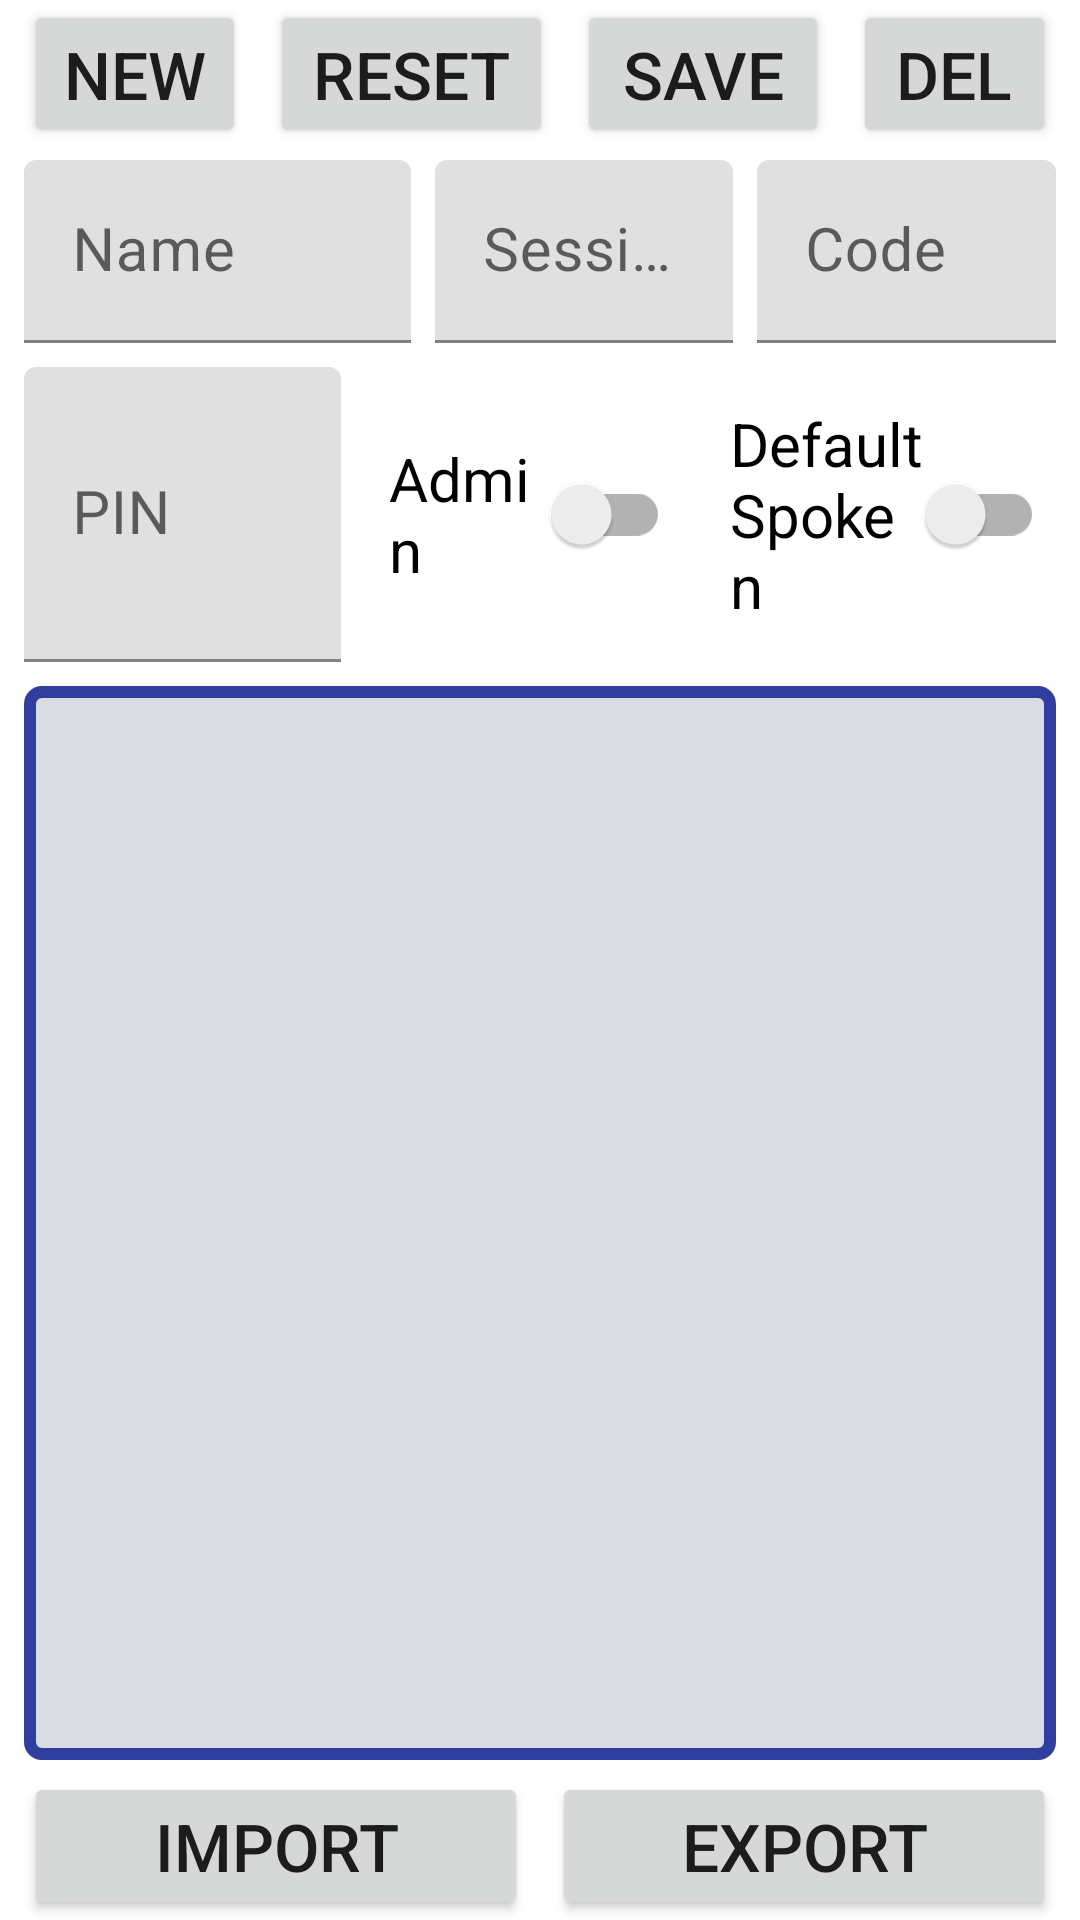

Layout XML and referenced resources for this Android screen:
<!-- AndroidManifest.xml: application theme Theme.VoiceSelectGeneral -->
<!-- res/layout/activity_config_users.xml -->
<?xml version="1.0" encoding="utf-8"?>
<androidx.constraintlayout.widget.ConstraintLayout xmlns:android="http://schemas.android.com/apk/res/android"
    xmlns:app="http://schemas.android.com/apk/res-auto"
    android:layout_width="match_parent"
    android:layout_height="match_parent">

    <LinearLayout
        android:id="@+id/userTopButtonsLinearLayout"
        android:layout_width="match_parent"
        android:layout_height="0dp"
        android:orientation="horizontal"
        app:layout_constraintEnd_toEndOf="parent"
        app:layout_constraintStart_toStartOf="parent"
        app:layout_constraintTop_toTopOf="parent">

        <Button
            android:id="@+id/userNewButton"
            android:layout_width="0dp"
            android:layout_height="match_parent"
            android:layout_weight="0.88"
            android:layout_marginStart="@dimen/double_margin"
            android:layout_marginEnd="@dimen/margin"
            android:text="@string/user_new_button"
            android:textSize="@dimen/large_text_size"/>

        <Button
            android:id="@+id/userResetButton"
            android:layout_width="0dp"
            android:layout_height="match_parent"
            android:layout_weight="1.12"
            android:layout_marginStart="@dimen/margin"
            android:layout_marginEnd="@dimen/margin"
            android:text="@string/user_reset_button"
            android:textSize="@dimen/large_text_size"/>

        <Button
            android:id="@+id/userSaveButton"
            android:layout_width="0dp"
            android:layout_height="match_parent"
            android:layout_weight="1"
            android:layout_marginStart="@dimen/margin"
            android:layout_marginEnd="@dimen/margin"
            android:text="@string/user_save_button"
            android:textSize="@dimen/large_text_size"/>

        <Button
            android:id="@+id/userDeleteButton"
            android:layout_width="0dp"
            android:layout_height="match_parent"
            android:layout_weight="0.8"
            android:layout_marginStart="@dimen/margin"
            android:layout_marginEnd="@dimen/double_margin"
            android:text="@string/user_delete_button"
            android:textSize="@dimen/large_text_size"/>
    </LinearLayout>

    <LinearLayout
        android:id="@+id/userEditTextLinearLayout"
        android:layout_width="match_parent"
        android:layout_height="0dp"
        android:orientation="horizontal"
        android:layout_marginTop="@dimen/margin"
        android:baselineAligned="false"
        app:layout_constraintTop_toBottomOf="@id/userTopButtonsLinearLayout"
        app:layout_constraintStart_toStartOf="parent"
        app:layout_constraintEnd_toEndOf="parent">

        <com.google.android.material.textfield.TextInputLayout
            android:id="@+id/userNameInputLayout"
            android:layout_width="0dp"
            android:layout_height="match_parent"
            android:layout_weight="1.3"
            android:layout_marginStart="@dimen/double_margin"
            android:layout_marginEnd="@dimen/margin"
            android:hint="@string/user_name_label"
            app:placeholderText="@string/user_name_value">

            <com.google.android.material.textfield.TextInputEditText
                android:id="@+id/userNameEditText"
                android:layout_width="match_parent"
                android:layout_height="match_parent"
                android:inputType="textCapWords"
                android:textSize="@dimen/medium_text_size"/>
        </com.google.android.material.textfield.TextInputLayout>

        <com.google.android.material.textfield.TextInputLayout
            android:id="@+id/userPrefixInputLayout"
            android:layout_width="0dp"
            android:layout_height="match_parent"
            android:layout_weight="1"
            android:layout_marginStart="@dimen/margin"
            android:layout_marginEnd="@dimen/margin"
            android:hint="@string/user_prefix_label"
            app:placeholderText="@string/user_prefix_value">

            <com.google.android.material.textfield.TextInputEditText
                android:id="@+id/userPrefixEditText"
                android:layout_width="match_parent"
                android:layout_height="match_parent"
                android:inputType="textCapWords"
                android:textSize="@dimen/medium_text_size"/>
        </com.google.android.material.textfield.TextInputLayout>

        <com.google.android.material.textfield.TextInputLayout
            android:id="@+id/userExportCodeInputLayout"
            android:layout_width="0dp"
            android:layout_height="match_parent"
            android:layout_weight="1"
            android:layout_marginStart="@dimen/margin"
            android:layout_marginEnd="@dimen/double_margin"
            android:hint="@string/user_export_code_label"
            app:placeholderText="@string/user_export_code_value">

            <com.google.android.material.textfield.TextInputEditText
                android:id="@+id/userExportCodeEditText"
                android:layout_width="match_parent"
                android:layout_height="match_parent"
                android:inputType="textCapCharacters"
                android:textSize="@dimen/medium_text_size"/>
        </com.google.android.material.textfield.TextInputLayout>
    </LinearLayout>

    <LinearLayout
        android:id="@+id/userPermissionsLinearLayout"
        android:layout_width="match_parent"
        android:layout_height="0dp"
        android:orientation="horizontal"
        android:layout_marginTop="@dimen/double_margin"
        app:layout_constraintTop_toBottomOf="@id/userEditTextLinearLayout"
        app:layout_constraintStart_toStartOf="parent"
        app:layout_constraintEnd_toEndOf="parent">

        <com.google.android.material.textfield.TextInputLayout
            android:id="@+id/userPINInputLayout"
            android:layout_width="0dp"
            android:layout_height="match_parent"
            android:layout_weight="1"
            android:layout_marginStart="@dimen/double_margin"
            android:layout_marginEnd="@dimen/margin"
            android:hint="@string/user_password_label"
            app:placeholderText="@string/user_password_value">

            <com.google.android.material.textfield.TextInputEditText
                android:id="@+id/userPINEditText"
                android:layout_width="match_parent"
                android:layout_height="match_parent"
                android:inputType="number"
                android:textSize="@dimen/medium_text_size"/>
        </com.google.android.material.textfield.TextInputLayout>

        <androidx.appcompat.widget.SwitchCompat
            android:id="@+id/userFeedbackSwitch"
            android:layout_width="0dp"
            android:layout_height="match_parent"
            android:layout_weight="1"
            android:layout_marginStart="@dimen/margin"
            android:layout_marginEnd="@dimen/margin"
            android:paddingStart="@dimen/double_padding"
            android:paddingEnd="@dimen/padding"
            android:text="@string/user_admin_Label"
            android:textSize="@dimen/medium_text_size"/>

        <androidx.appcompat.widget.SwitchCompat
            android:id="@+id/userFlushSwitch"
            android:layout_width="0dp"
            android:layout_height="match_parent"
            android:layout_weight="1.1"
            android:layout_marginStart="@dimen/margin"
            android:layout_marginEnd="@dimen/double_margin"
            android:paddingStart="@dimen/double_padding"
            android:paddingEnd="@dimen/padding"
            android:text="@string/user_primary_Label"
            android:textSize="@dimen/medium_text_size"/>
    </LinearLayout>

    <androidx.recyclerview.widget.RecyclerView
        android:id="@+id/userRecyclerView"
        android:layout_width="match_parent"
        android:layout_height="0dp"
        android:layout_marginTop="@dimen/double_margin"
        android:layout_marginBottom="@dimen/margin"
        android:layout_marginStart="@dimen/double_margin"
        android:layout_marginEnd="@dimen/double_margin"
        android:paddingTop="@dimen/padding"
        android:paddingBottom="@dimen/padding"
        android:background="@drawable/recycler_view_background"
        android:scrollbars="vertical"
        android:fadeScrollbars="true"
        app:layoutManager="androidx.recyclerview.widget.LinearLayoutManager"
        app:layout_constraintBottom_toTopOf="@+id/userBottomButtonsLinearLayout"
        app:layout_constraintStart_toStartOf="parent"
        app:layout_constraintEnd_toEndOf="parent"
        app:layout_constraintTop_toBottomOf="@id/userPermissionsLinearLayout">
    </androidx.recyclerview.widget.RecyclerView>

    <LinearLayout
        android:id="@+id/userBottomButtonsLinearLayout"
        android:layout_width="match_parent"
        android:layout_height="0dp"
        android:orientation="horizontal"
        app:layout_constraintEnd_toEndOf="parent"
        app:layout_constraintStart_toStartOf="parent"
        app:layout_constraintBottom_toBottomOf="parent">

        <Button
            android:id="@+id/userImportButton"
            android:layout_width="0dp"
            android:layout_height="wrap_content"
            android:layout_weight="1"
            android:layout_marginStart="@dimen/double_margin"
            android:layout_marginEnd="@dimen/margin"
            android:text="@string/user_import_button"
            android:textSize="@dimen/large_text_size"/>

        <Button
            android:id="@+id/userExportButton"
            android:layout_width="0dp"
            android:layout_height="wrap_content"
            android:layout_weight="1"
            android:layout_marginStart="@dimen/margin"
            android:layout_marginEnd="@dimen/double_margin"
            android:text="@string/user_export_button"
            android:textSize="@dimen/large_text_size"/>
    </LinearLayout>
</androidx.constraintlayout.widget.ConstraintLayout>
<!-- resources referenced by this layout -->
<resources>
  <dimen name="double_margin">8dp</dimen>
  <dimen name="double_padding">8dp</dimen>
  <dimen name="large_text_size">22dp</dimen>
  <dimen name="margin">4dp</dimen>
  <dimen name="medium_text_size">20dp</dimen>
  <dimen name="padding">4dp</dimen>
  <!-- drawable recycler_view_background (drawable) -->
  <?xml version="1.0" encoding="utf-8"?>
  <shape xmlns:android="http://schemas.android.com/apk/res/android"
      android:shape="rectangle">
      <solid android:color="@color/colorInputArea"/>
      <stroke android:width="@dimen/outline_width" android:color="@color/colorPrimaryDark"/>
      <corners android:radius="@dimen/corner_radius"/>
  </shape>
  <string name="user_admin_Label">Admin</string>
  <string name="user_delete_button">DEL</string>
  <string name="user_export_button">EXPORT</string>
  <string name="user_export_code_label">Code</string>
  <string name="user_export_code_value">Enter export code</string>
  <string name="user_import_button">IMPORT</string>
  <string name="user_name_label">Name</string>
  <string name="user_name_value">Enter user name</string>
  <string name="user_new_button">NEW</string>
  <string name="user_password_label">PIN</string>
  <string name="user_password_value">Enter PIN</string>
  <string name="user_prefix_label">Session Prefix</string>
  <string name="user_prefix_value">Enter session prefix</string>
  <string name="user_primary_Label">Default\nSpoken</string>
  <string name="user_reset_button">RESET</string>
  <string name="user_save_button">SAVE</string>
  <style name="Theme.VoiceSelectGeneral" parent="Theme.MaterialComponents.DayNight.DarkActionBar">
          
          
          <item name="colorPrimaryVariant">@color/colorPrimary</item>
          <item name="colorOnPrimary">@color/white</item>
          
          <item name="colorSecondary">@color/teal_200</item>
          <item name="colorSecondaryVariant">@color/teal_700</item>
          <item name="colorOnSecondary">@color/black</item>
          
          <item name="android:statusBarColor">?attr/colorPrimaryVariant</item>
          
  
          <item name="colorPrimary">@color/colorPrimary</item>
          <item name="colorPrimaryDark">@color/colorPrimary</item>
          <item name="colorAccent">@color/colorAccent</item>
          <item name="background">@color/colorBackground</item>
      </style>
  <color name="colorInputArea">#D9DCE1</color>
  <dimen name="outline_width">4dp</dimen>
  <color name="colorPrimaryDark">#303F9F</color>
  <dimen name="corner_radius">4dp</dimen>
  <color name="colorPrimary">#3F51B5</color>
  <color name="white">#FFFFFFFF</color>
  <color name="teal_200">#FF03DAC5</color>
  <color name="teal_700">#FF018786</color>
  <color name="black">#FF000000</color>
  <color name="colorAccent">#FF4081</color>
  <color name="colorBackground">#FFFFFF</color>
</resources>
